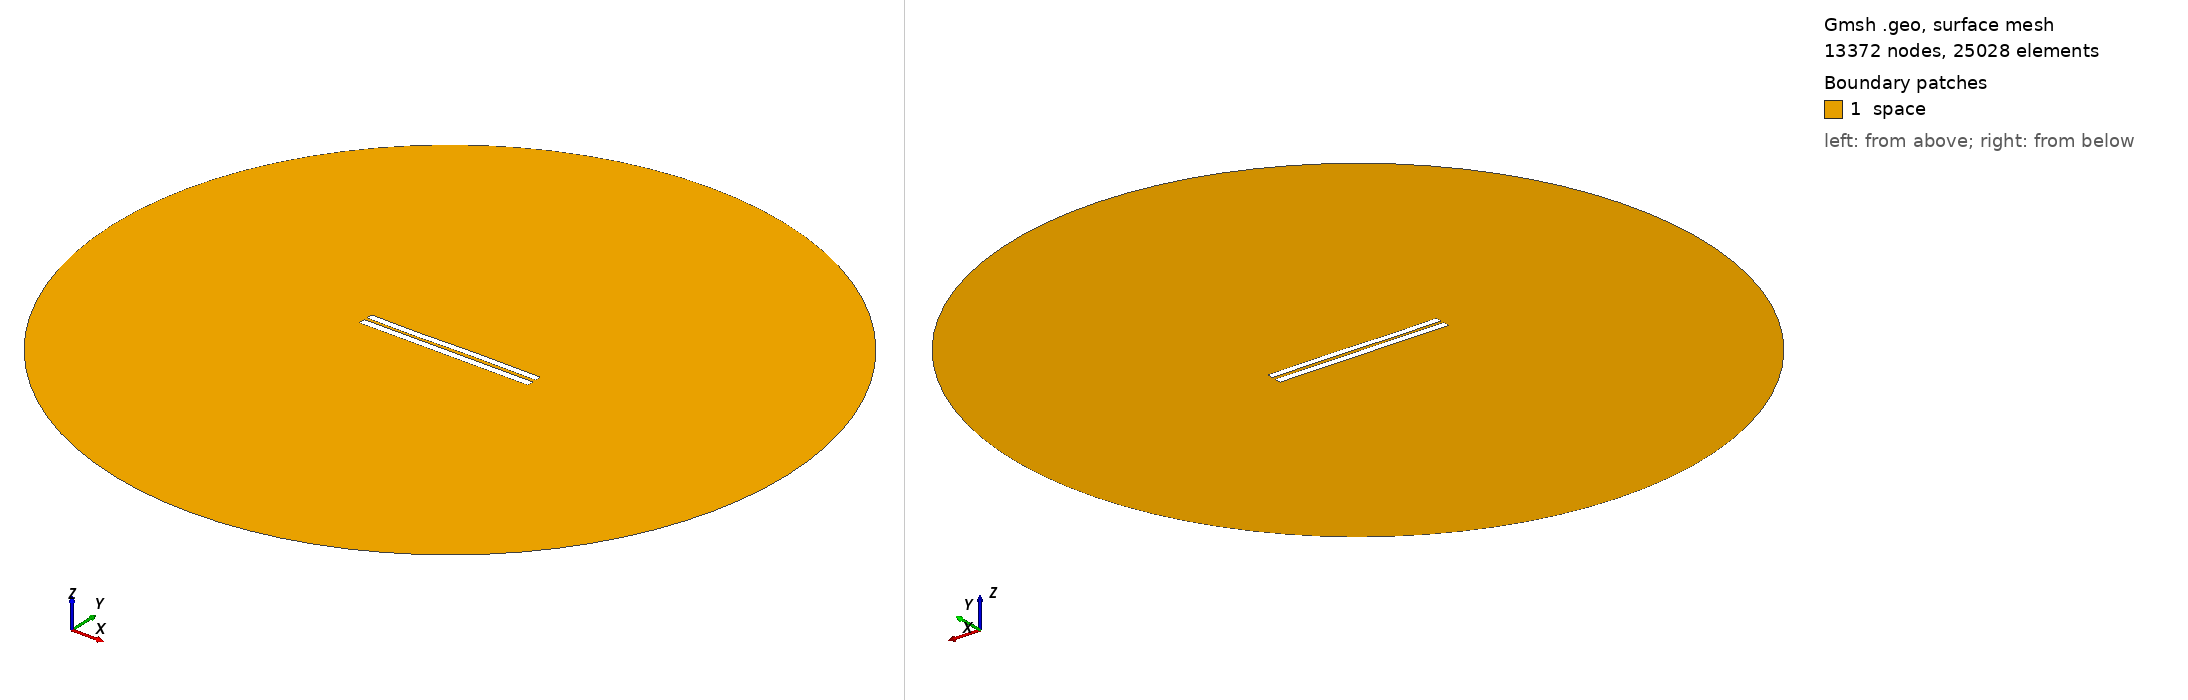

Gmsh geometry script, surface-meshed: 13372 nodes, 25028 surface elements. Boundary patches (legend numbers): 1 space. Left view from above one corner, right view from below the opposite corner. Legend entries are the model's physical surfaces. The drawing asked Gmsh for element sizes between 1% and 20% of the model's largest extent; the script's own settings can give other sizes.

=== 4302.geo (drawn) ===
//---------------------------------------
// Geometry kernel
//---------------------------------------

SetFactory("OpenCASCADE");



//---------------------------------------
// Parameters of the geometry
//---------------------------------------

// Overetch of the upper plate
overetch = 0.125;

// Distance between the plates
distance = 1.75;

// Discretization over the x axis (for the deformation)
nx = 50; 

// Length of the plate
L = 100 - overetch; 

// Number of modes
n = 4; 

// 1st mode coefficient
coeff(1) = 0.15;
beta(1) = 0.596864 * 3.1415926535 / L;

// 2nd mode coefficient
coeff(2) = 0.0;
beta(2) = 1.49418 * 3.1415926535 / L;

// 3rd mode coefficient
coeff(3) = -0.15;
beta(3) = 2.50025 * 3.1415926535 / L;

// 4th mode coefficient
coeff(4) = -0.075;
beta(4) = 3.49999 * 3.1415926535 / L;



//---------------------------------------
// Upper plate (deformed rectangle)
//---------------------------------------

// Coordiantes of the upper plate
xmin = -50;
xmax = 50 - overetch;

// Height of the upper plate
yheight = 4 - 2 * overetch;

// Indexes of the points
UpperID[] = {};
LowerID[] = {};
LeftID[] = {};
RightID[] = {};

// Point index
p = 1;

// Horizontal edges
For i In {1:nx}
    x = xmin + (i-1)*(xmax - xmin)/(nx-1);

    y_bottom = distance / 2 + overetch;
    For j In {1:n}
        C = (Cosh(beta(j)*L) + Cos(beta(j)*L)) / (Sinh(beta(j)*L) + Sin(beta(j)*L));
        y_bottom  = y_bottom + coeff(j) * (Cosh(beta(j)*(x+50)) - Cos(beta(j)*(x+50)) - C * (Sinh(beta(j)*(x+50)) - Sin(beta(j)*(x+50))));
    EndFor

    y_top = y_bottom + yheight;

    Point(p) = {x, y_top, 0, 1.0};
    UpperID[i] = p;
    p = p + 1;

    Point(p) = {x, y_bottom, 0, 1.0};
    LowerID[i] = p;
    p = p + 1;
EndFor

// Create point lists
UpperPts[] = {}; LowerPts[] = {};
For i In {1:nx}
  UpperPts[] += {UpperID[i]};
  LowerPts[] += {LowerID[i]};
EndFor

// Build splines
Spline(1) = {UpperPts[]};
Spline(2) = {LowerPts[]};
Line(3) = {LowerPts[nx-1], UpperPts[nx-1]};
Line(4) = {LowerPts[0], UpperPts[0]};

// Build the plane surface
Curve Loop(1) = {2, 3, -1, -4};
Plane Surface(1) = {1};



//---------------------------------------
// Lower plate (rectangle)
//---------------------------------------

// Vertices
Point(1001) = {-50, -1, 0, 1.0};
Point(1002) = { 50, -1, 0, 1.0};
Point(1003) = { 50,  -5, 0, 1.0};
Point(1004) = {-50,  -5, 0, 1.0};

// Edges
Line(5) = {1001, 1002};
Line(6) = {1002, 1003};
Line(7) = {1003, 1004};
Line(8) = {1004, 1001};

// Plane surface
Line Loop(2) = {5, 6, 7, 8};
Plane Surface(2) = {2}; 



//---------------------------------------
// Outer (fictious) boundary
//---------------------------------------

// Points
Point(1005) = {0, 0, 0};       // Center
Point(1006) = {200, 0, 0};     // Start point
Point(1007) = {0, 200, 0};     // 90 degrees
Point(1008) = {-200, 0, 0};    // 180 degrees
Point(1009) = {0, -200, 0};    // 270 degrees

// Circle arcs (each needs start, center, end)
Circle(9) = {1006, 1005, 1007};
Circle(10) = {1007, 1005, 1008};
Circle(11) = {1008, 1005, 1009};
Circle(12) = {1009, 1005, 1006};

// Plane surface for the entire domain
Curve Loop(3) = {9, 10, 11, 12};
Surface(3) = {3};

// Subtract the plates from the whole domain to obtain the actual domain where we want to solve the equations
BooleanDifference{ Surface{3}; Delete; }{ Surface{1}; Surface{2}; Delete; }




//---------------------------------------
// Transfinite Lines/Curves
//---------------------------------------

// Set the number of points on the boundaries
r = 7;

// Plates
Transfinite Curve {1, 2} = 50*r Using Progression 1;
Transfinite Curve {3, 4} = 2*r Using Progression 1;
Transfinite Line {5, 7} = 50*r Using Progression 1;
Transfinite Line {6, 8} = 2*r Using Progression 1;

// Outer boundary
Transfinite Line {9, 10, 11, 12} = 20 Using Progression 1;



//---------------------------------------
// Physical groups
//---------------------------------------                

// Physical curves (boundaries)
Physical Line("force_segment", 10) = {2};
Physical Line("upper_plate", 11) = {1, 3, 4};
Physical Line("lower_plate", 12) = {5, 6, 7, 8};
Physical Line("boundary", 20) = {9, 10, 11, 12};

// Physical Surfaces
Physical Surface("space", 30) = {3};



//---------------------------------------
// 6. Generate the Mesh
//---------------------------------------

// 2D mesh generation
Mesh 2;
